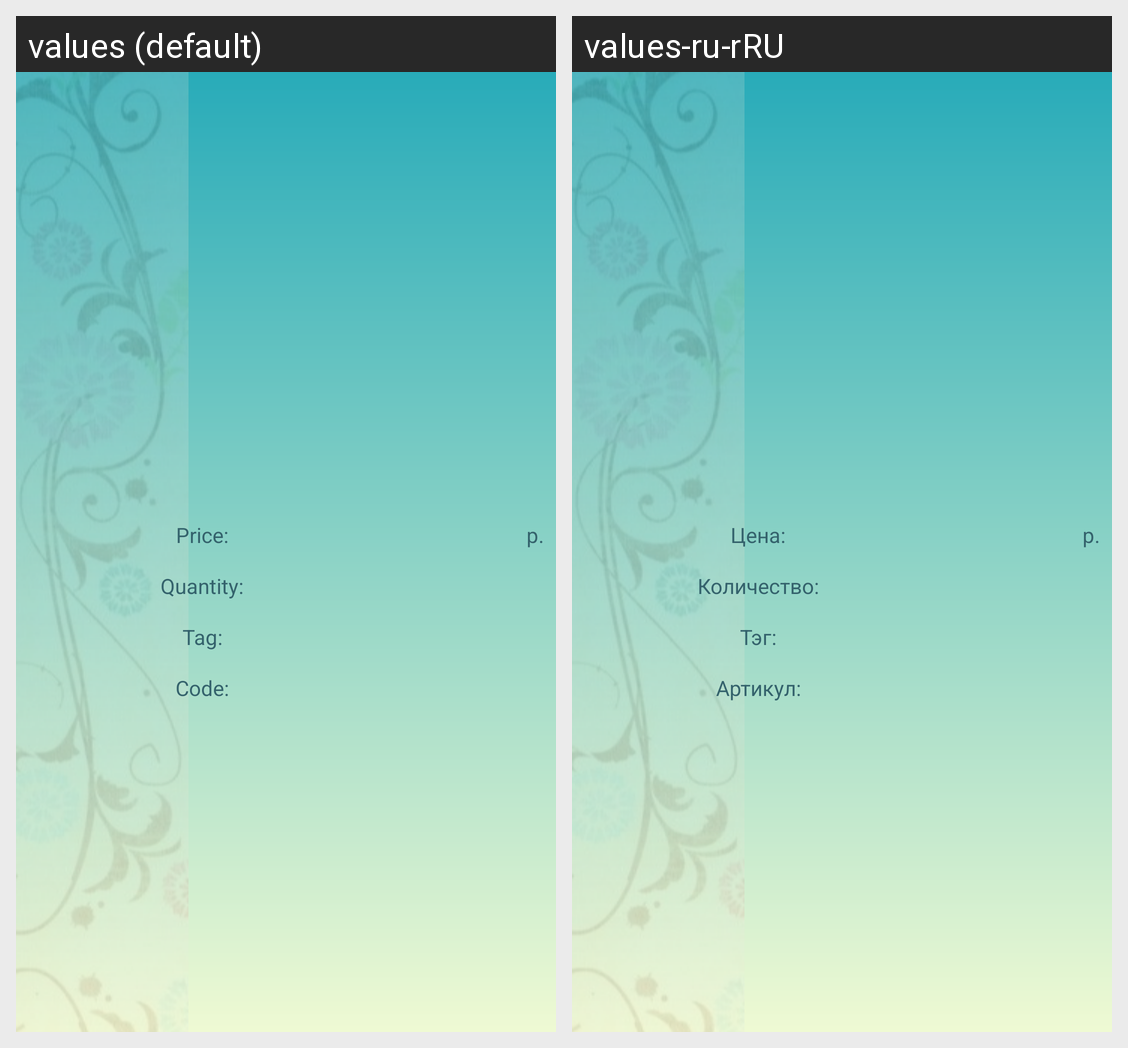

For this localized Android screen grid, give each drawn string resource with its value in every locale shown.
Android screen res/layout/fragment_customer_product.xml rendered under 2 locales, left to right: values (default), values-ru-rRU. Device: Nexus 5 (rendered at 1080×1920; each locale shown at half size, 540×960, under a caption strip naming it); theme Theme.Handmades.
Strings drawn on this screen, with the default value and each locale's value (text and hints the layout hard-codes, and strings that could not be matched under every locale, appear in the picture but are not listed):

v_add_product_price
  values: Price:
  values-ru-rRU: Цена:

rubbles
  values: p.
  values-ru-rRU: p.

v_add_product_quantity
  values: Quantity:
  values-ru-rRU: Количество:

v_add_product_tag
  values: Tag:
  values-ru-rRU: Тэг:

v_about_product_code
  values: Code:
  values-ru-rRU: Артикул:
